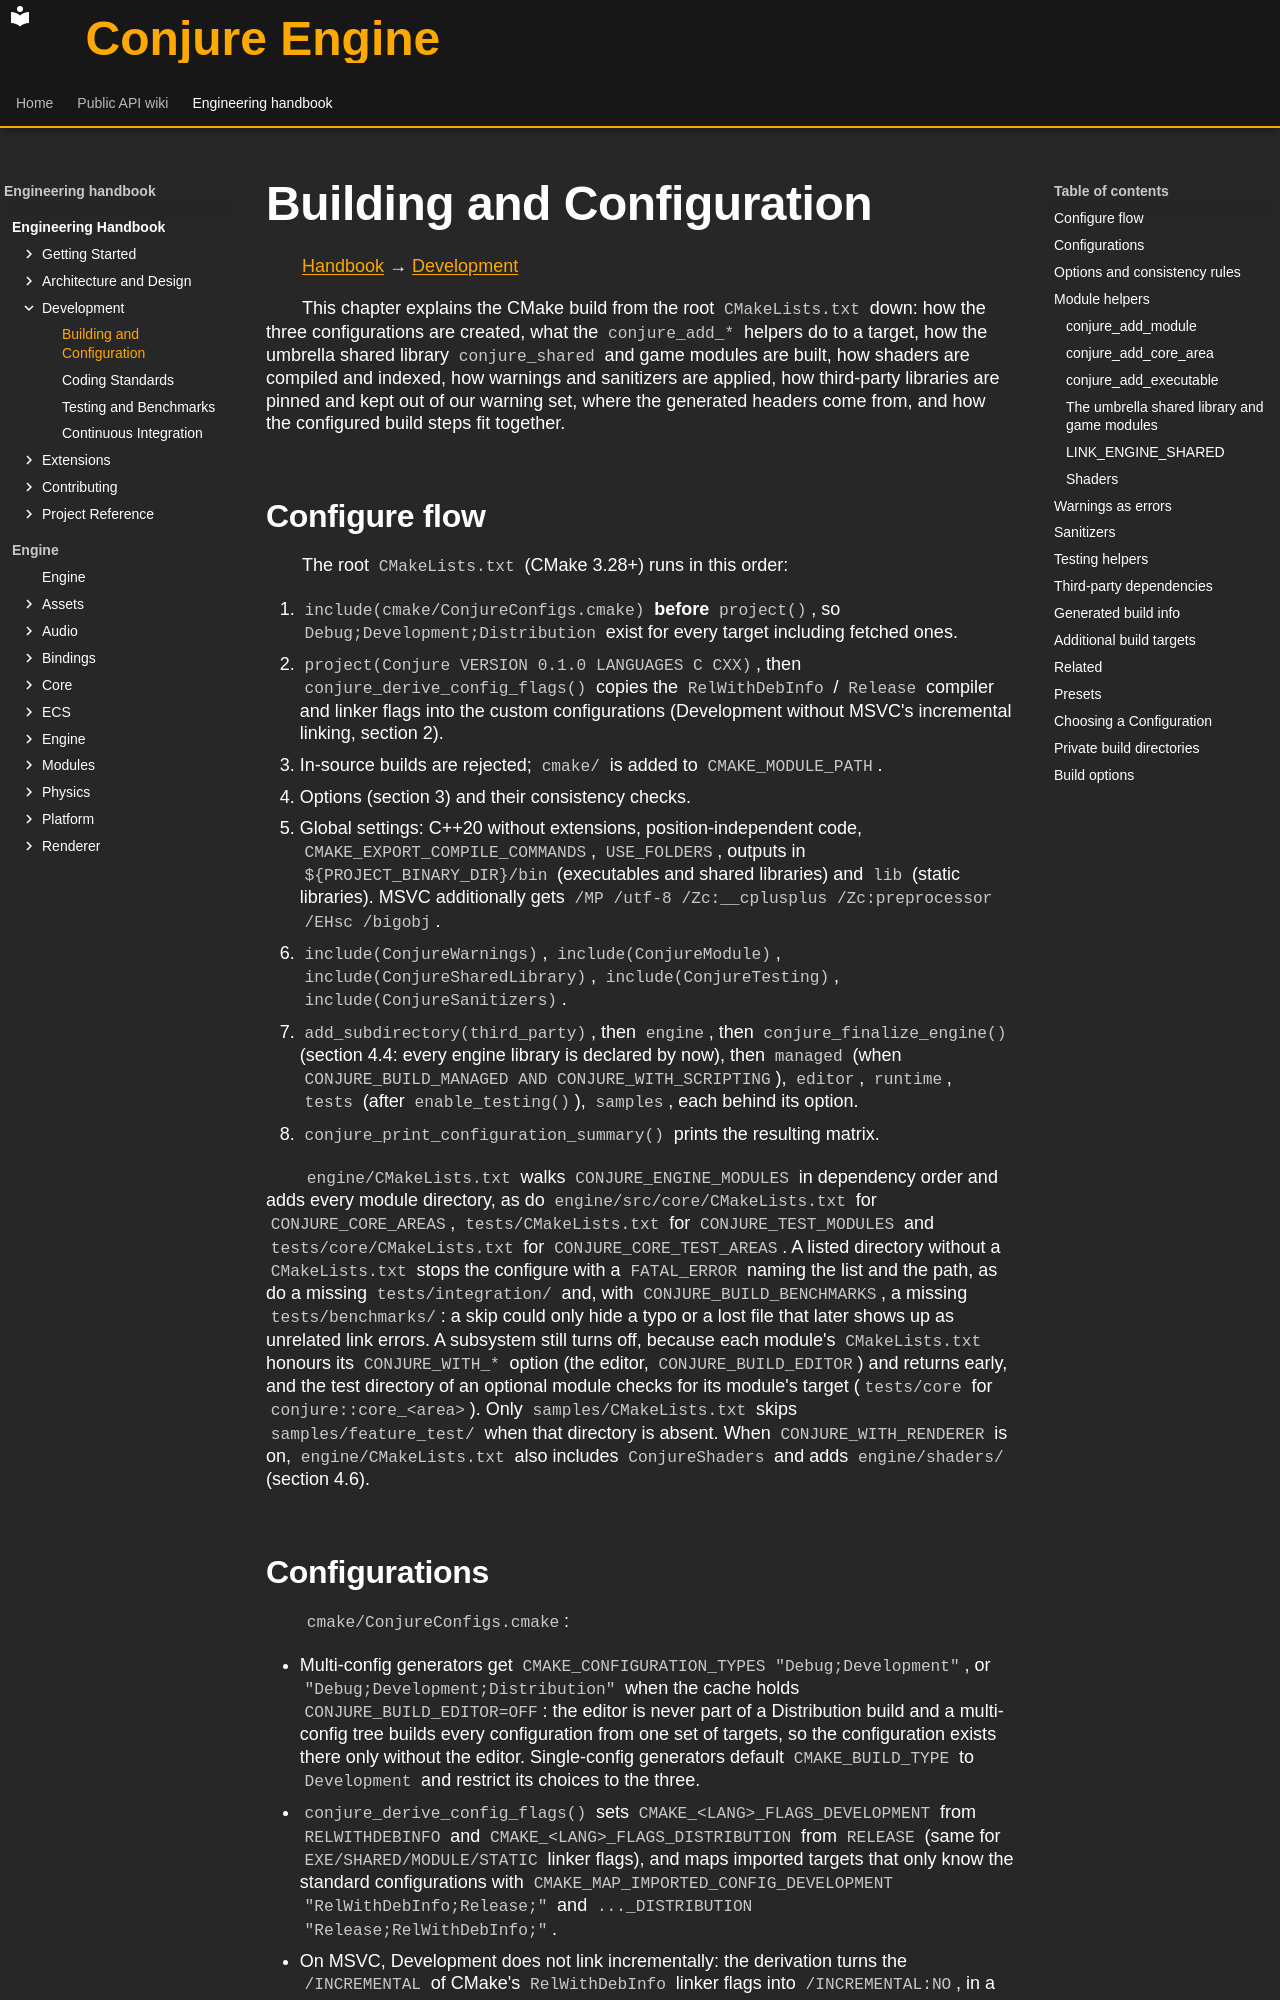

repository: Dozer90/Conjure-Engine · page: handbook/development/building-and-configuration.html · generator: mkdocs

# Building and Configuration
<!-- doc-template:chapter -->
[Handbook](../index.md) → [Development](index.md)

<!-- doc-content:purpose:start -->
<a id="build-pipeline"></a>

This chapter explains the CMake build from the root `CMakeLists.txt` down: how the three configurations
are created, what the `conjure_add_*` helpers do to a target, how the umbrella shared library
`conjure_shared` and game modules are built, how shaders are compiled and indexed, how warnings and sanitizers
are applied, how third-party libraries are pinned and kept out of our warning set, where the generated headers
come from, and how the configured build steps fit together.
<!-- doc-content:purpose:end -->

<!-- doc-content:body:start -->
<a id="1-configure-flow"></a>

## Configure flow

The root `CMakeLists.txt` (CMake 3.28+) runs in this order:

1. `include(cmake/ConjureConfigs.cmake)` **before** `project()`, so `Debug;Development;Distribution` exist
   for every target including fetched ones.
2. `project(Conjure VERSION 0.1.0 LANGUAGES C CXX)`, then `conjure_derive_config_flags()` copies the
   `RelWithDebInfo` / `Release` compiler and linker flags into the custom configurations (Development without
   MSVC's incremental linking, section 2).
3. In-source builds are rejected; `cmake/` is added to `CMAKE_MODULE_PATH`.
4. Options (section 3) and their consistency checks.
5. Global settings: C++20 without extensions, position-independent code, `CMAKE_EXPORT_COMPILE_COMMANDS`,
   `USE_FOLDERS`, outputs in `${PROJECT_BINARY_DIR}/bin` (executables and shared libraries) and `lib`
   (static libraries). MSVC additionally gets `/MP /utf-8 /Zc:__cplusplus /Zc:preprocessor /EHsc /bigobj`.
6. `include(ConjureWarnings)`, `include(ConjureModule)`, `include(ConjureSharedLibrary)`, `include(ConjureTesting)`,
   `include(ConjureSanitizers)`.
7. `add_subdirectory(third_party)`, then `engine`, then `conjure_finalize_engine()` (section 4.4: every engine
   library is declared by now), then `managed` (when `CONJURE_BUILD_MANAGED AND CONJURE_WITH_SCRIPTING`),
   `editor`, `runtime`, `tests` (after `enable_testing()`), `samples`, each behind its option.
8. `conjure_print_configuration_summary()` prints the resulting matrix.

`engine/CMakeLists.txt` walks `CONJURE_ENGINE_MODULES` in dependency order and adds every module directory, as do
`engine/src/core/CMakeLists.txt` for `CONJURE_CORE_AREAS`, `tests/CMakeLists.txt` for `CONJURE_TEST_MODULES` and
`tests/core/CMakeLists.txt` for `CONJURE_CORE_TEST_AREAS`. A listed directory without a `CMakeLists.txt` stops the
configure with a `FATAL_ERROR` naming the list and the path, as do a missing `tests/integration/` and, with
`CONJURE_BUILD_BENCHMARKS`, a missing `tests/benchmarks/`: a skip could only hide a typo or a lost file that later
shows up as unrelated link errors. A subsystem still turns off, because each module's `CMakeLists.txt` honours its
`CONJURE_WITH_*` option (the editor, `CONJURE_BUILD_EDITOR`) and returns early, and the test directory of an optional
module checks for its module's target (`tests/core` for `conjure::core_<area>`). Only `samples/CMakeLists.txt`
skips `samples/feature_test/` when that directory is absent. When `CONJURE_WITH_RENDERER` is on,
`engine/CMakeLists.txt` also includes `ConjureShaders` and adds `engine/shaders/` (section 4.6).

<a id="2-configurations"></a>
